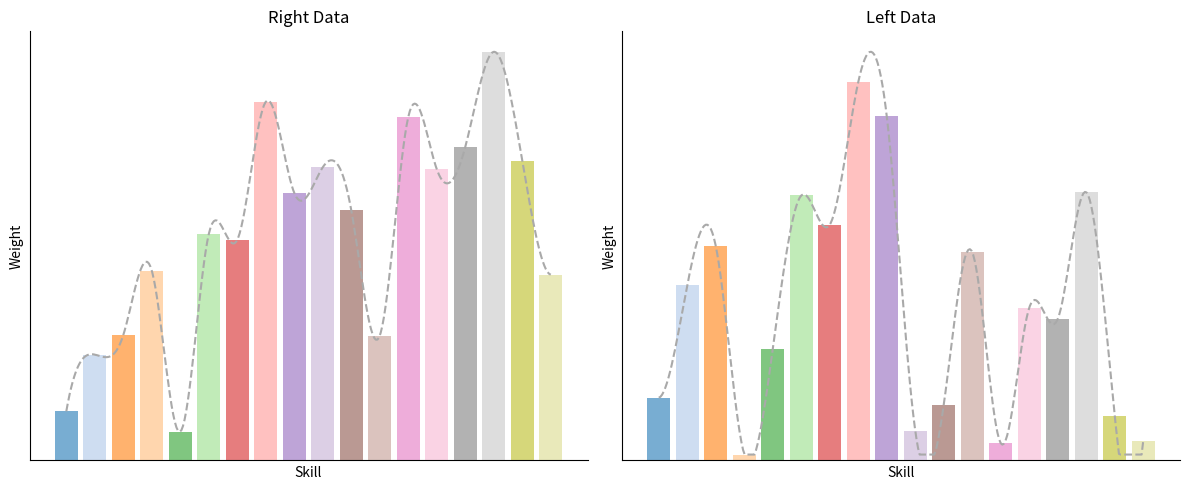

This figure's Python source:
import matplotlib.pyplot as plt
import numpy as np
from scipy.interpolate import make_interp_spline

# 数据示例
right = np.array([0.01203431, 0.0259186, 0.03072511, 0.04647829, 0.00705147,
 0.05545782, 0.05403091, 0.08785152, 0.06551202, 0.07180918,
 0.06129962, 0.03055576, 0.08411486, 0.07134438, 0.0767672,
 0.1000887, 0.07346392, 0.04549633])

left = np.array([0.02204178, 0.06166632, 0.07532272, 0.00207155, 0.0392536,
 0.09315023, 0.08287682, 0.13306300, 0.12096636, 0.01044713,
 0.01961164, 0.07320019, 0.00603926, 0.05370175, 0.04973043,
 0.09430160, 0.01562649, 0.00692915])

# 固定18种不同颜色的调色板
color_palette = plt.get_cmap('tab20').colors[:18]  # 提取固定的18种颜色

# X 轴值
x_vals = np.arange(len(right))

# 平滑曲线生成
def smooth_curve(x, y):
    x_smooth = np.linspace(x.min(), x.max(), 300)
    y_smooth = make_interp_spline(x, y, k=3)(x_smooth)
    # 保证曲线不低于柱状图的最小值
    y_smooth = np.clip(y_smooth, a_min=y.min(), a_max=None)
    return x_smooth, y_smooth

x_smooth_right, y_smooth_right = smooth_curve(x_vals, right)
x_smooth_left, y_smooth_left = smooth_curve(x_vals, left)

# 创建图形
fig, axs = plt.subplots(1, 2, figsize=(12, 5))

# 右边柱状图和平滑曲线
axs[0].bar(x_vals, right, alpha=0.6, color=[color_palette[i] for i in range(len(right))])
axs[0].plot(x_smooth_right, y_smooth_right, linestyle='--', color='darkgray')  # 使用深灰色虚线
axs[0].set_title('Right Data')
axs[0].set_xlabel('Skill')  # 设置横坐标标签为 'Skill'
axs[0].set_ylabel('Weight')  # 设置纵坐标标签为 'Weight'
axs[0].set_xticks([])  # 移除 X 轴刻度
axs[0].set_yticks([])  # 移除 Y 轴刻度

# 移除顶部和右侧的黑框，但保留左侧和底部的坐标轴
axs[0].spines['top'].set_visible(False)
axs[0].spines['right'].set_visible(False)

# 左边柱状图和平滑曲线
axs[1].bar(x_vals, left, alpha=0.6, color=[color_palette[i] for i in range(len(left))])
axs[1].plot(x_smooth_left, y_smooth_left, linestyle='--', color='darkgray')  # 使用深灰色虚线
axs[1].set_title('Left Data')
axs[1].set_xlabel('Skill')  # 设置横坐标标签为 'Skill'
axs[1].set_ylabel('Weight')  # 设置纵坐标标签为 'Weight'
axs[1].set_xticks([])  # 移除 X 轴刻度
axs[1].set_yticks([])  # 移除 Y 轴刻度

# 移除顶部和右侧的黑框，但保留左侧和底部的坐标轴
axs[1].spines['top'].set_visible(False)
axs[1].spines['right'].set_visible(False)

# 调整布局并显示图像
plt.tight_layout()
plt.show()
plt.savefig("da.png")
